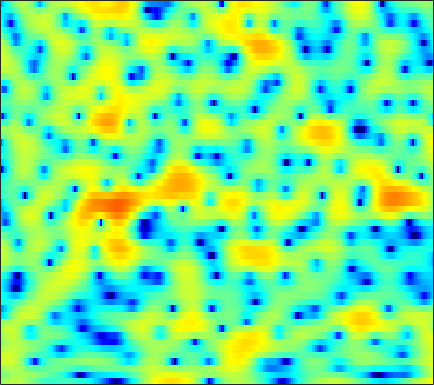

Values plotted in this chart, from the file beside it:
0.40495, 0.9434, 1.55, 1.9922, 2.2571, 2.4752, 2.5821, 2.5793, 2.4862, 2.2882, 1.9915, 1.7105, 1.254, 0.69529, 0.25838, -0.41599, -1.1204, -1.5839, -2.2581, -2.8364, -3.2722, -3.5177, -3.6983, -3.7456
-1.096, -0.5232, 0.135, 0.6786, 1.011, 1.357, 1.604, 1.716, 1.794, 1.784, 1.704, 1.604, 1.418, 1.2, 1.015, 0.7452, 0.4579, 0.2422, -0.04483, -0.3388, -0.6395, -0.863, -1.183, -1.533
0.388, 0.9279, 1.502, 1.904, 2.093, 2.215, 2.181, 2.055, 1.764, 1.342, 0.805, 0.3371, -0.3127, -0.963, -1.406, -1.867, -2.138, -2.188, -2.111, -1.88, -1.604, -1.403, -1.147, -0.9536
3.166, 3.467, 3.734, 3.842, 3.813, 3.619, 3.238, 2.793, 2.003, 0.9346, -0.4702, -1.79, -4.124, -7.337, -10.76, -17.37, -16.51, -12.04, -8.205, -5.804, -4.196, -3.327, -2.479, -1.88
3.163, 3.355, 3.532, 3.606, 3.595, 3.469, 3.214, 2.939, 2.443, 1.841, 1.132, 0.5478, -0.2651, -1.057, -1.604, -2.209, -2.651, -2.879, -3.116, -3.318, -3.584, -3.873, -4.379, -5.054
1.667, 2.027, 2.423, 2.716, 2.866, 2.96, 2.939, 2.856, 2.656, 2.38, 2.023, 1.724, 1.297, 0.8526, 0.5113, 0.03472, -0.4514, -0.8381, -1.395, -2.029, -2.798, -3.491, -4.615, -6.064
-0.4246, 0.4315, 1.33, 1.973, 2.305, 2.557, 2.616, 2.542, 2.307, 1.946, 1.505, 1.152, 0.6972, 0.2755, 0.0189, -0.2431, -0.433, -0.5571, -0.7301, -0.9402, -1.239, -1.523, -1.972, -2.51
0.2892, 1.274, 2.239, 2.874, 3.131, 3.206, 2.979, 2.602, 1.821, 0.6838, -0.8381, -2.224, -4.232, -5.72, -5.945, -5.005, -3.553, -2.542, -1.5, -0.7649, -0.3057, -0.1285, -0.04486, -0.1338
2.126, 2.556, 3.019, 3.347, 3.462, 3.44, 3.159, 2.76, 1.947, 0.7494, -0.8824, -2.433, -4.769, -6.654, -6.78, -5.347, -3.613, -2.546, -1.52, -0.9257, -0.6744, -0.6588, -0.8194, -1.106
0.5143, 0.7376, 1.115, 1.574, 1.911, 2.303, 2.582, 2.679, 2.676, 2.509, 2.228, 1.962, 1.581, 1.235, 1.025, 0.7839, 0.5513, 0.2993, -0.1781, -0.8958, -1.919, -2.924, -4.566, -6.434
-7.603, -7.226, -5.392, -3.246, -1.839, -0.2601, 0.9722, 1.703, 2.455, 2.982, 3.325, 3.479, 3.581, 3.542, 3.428, 3.149, 2.709, 2.248, 1.435, 0.3041, -1.213, -2.673, -5.148, -8.379
-10.74, -10.42, -8.26, -5.828, -4.272, -2.564, -1.206, -0.359, 0.5797, 1.341, 1.959, 2.337, 2.725, 2.991, 3.104, 3.126, 3.001, 2.803, 2.385, 1.807, 1.08, 0.4414, -0.4835, -1.415
-4.701, -4.876, -4.914, -4.732, -4.496, -4.05, -3.514, -3.043, -2.36, -1.595, -0.8071, -0.2306, 0.4918, 1.137, 1.555, 2.017, 2.344, 2.504, 2.599, 2.563, 2.408, 2.222, 1.89, 1.476
-4.683, -5.292, -6.163, -7.101, -7.817, -8.656, -9.12, -9.041, -8.287, -6.97, -5.43, -4.254, -2.777, -1.453, -0.5799, 0.428, 1.257, 1.772, 2.318, 2.716, 2.968, 3.075, 3.111, 3.037
-5.8, -6.816, -8.511, -10.7, -12.81, -16.79, -24.13, -47.23, -21.31, -14.94, -11.01, -8.745, -6.258, -4.189, -2.877, -1.383, -0.1431, 0.6363, 1.501, 2.183, 2.712, 3.018, 3.313, 3.494
-5.368, -6.451, -8.211, -10.31, -12.08, -14.51, -16.54, -17.32, -16.83, -14.86, -12.18, -10.12, -7.586, -5.381, -3.947, -2.324, -0.9871, -0.1504, 0.775, 1.516, 2.115, 2.486, 2.897, 3.231
-2.618, -3.565, -5.131, -7.111, -8.914, -12.05, -16.66, -22.2, -23.76, -15.78, -11.16, -8.675, -6.079, -4.074, -2.859, -1.558, -0.559, 0.01812, 0.6065, 1.042, 1.375, 1.597, 1.909, 2.271
1.123, 0.5407, -0.3867, -1.467, -2.323, -3.465, -4.425, -4.865, -4.942, -4.412, -3.491, -2.691, -1.666, -0.7851, -0.2542, 0.2302, 0.4405, 0.4143, 0.1251, -0.4056, -1.09, -1.568, -1.878, -1.547
2.893, 2.616, 2.15, 1.616, 1.195, 0.6832, 0.2676, 0.0563, -0.05623, 0.01387, 0.2312, 0.4421, 0.7348, 0.9535, 1.018, 0.9066, 0.4974, -0.0622, -1.245, -3.127, -6.117, -9.717, -20.65, -16.18
3.135, 2.933, 2.505, 1.938, 1.455, 0.8027, 0.2402, -0.07485, -0.2514, -0.1575, 0.1638, 0.481, 0.913, 1.251, 1.39, 1.385, 1.102, 0.6796, -0.1701, -1.35, -2.777, -3.886, -5.042, -5.464
3.57, 3.202, 2.439, 1.358, 0.3143, -1.423, -3.459, -4.9, -5.753, -4.628, -2.623, -1.185, 0.3768, 1.536, 2.145, 2.655, 2.84, 2.786, 2.481, 1.938, 1.2, 0.5412, -0.4784, -1.708
2.421, 1.913, 0.9987, -0.2314, -1.44, -3.562, -6.539, -9.377, -11.63, -8.417, -4.71, -2.586, -0.4711, 1.02, 1.825, 2.56, 2.978, 3.109, 3.069, 2.812, 2.353, 1.887, 1.091, 0.09267
-0.3144, -0.7916, -1.428, -2.075, -2.522, -3.069, -3.465, -3.587, -3.415, -2.809, -1.904, -1.145, -0.1666, 0.6691, 1.181, 1.672, 1.953, 2.038, 1.994, 1.802, 1.505, 1.219, 0.8025, 0.3843
-3.645, -4.276, -4.749, -4.739, -4.447, -3.827, -3.073, -2.468, -1.649, -0.8487, -0.08627, 0.4384, 1.042, 1.52, 1.776, 1.964, 1.966, 1.849, 1.555, 1.132, 0.6394, 0.2784, -0.1222, -0.3693
-9.293, -12.23, -14.94, -11.9, -8.906, -5.733, -3.353, -1.948, -0.4326, 0.7664, 1.716, 2.284, 2.852, 3.199, 3.299, 3.235, 2.921, 2.494, 1.683, 0.5761, -0.8075, -1.925, -3.248, -3.859
-9.399, -10.65, -11.14, -9.313, -7.21, -4.519, -2.286, -0.8925, 0.6222, 1.835, 2.778, 3.31, 3.842, 4.149, 4.225, 4.095, 3.653, 3.083, 1.924, 0.1596, -2.459, -5.369, -12.06, -26.25
-10.37, -8.657, -6.744, -5.006, -3.835, -2.398, -1.138, -0.3301, 0.5695, 1.281, 1.875, 2.278, 2.769, 3.207, 3.477, 3.671, 3.618, 3.398, 2.796, 1.846, 0.5662, -0.5204, -1.933, -2.921
-8.619, -6.769, -4.748, -3.293, -2.44, -1.643, -1.178, -1.083, -1.246, -1.639, -1.978, -1.903, -1.226, -0.05691, 0.8911, 2.019, 2.857, 3.252, 3.498, 3.456, 3.172, 2.828, 2.244, 1.552
-4.373, -3.682, -2.809, -2.095, -1.764, -1.592, -1.89, -2.513, -4.038, -6.804, -12.41, -24.12, -12.66, -5.835, -2.953, -0.4062, 1.27, 2.138, 2.938, 3.385, 3.568, 3.559, 3.391, 3.042
-3.779, -3.173, -2.493, -1.948, -1.664, -1.51, -1.655, -1.952, -2.637, -3.552, -4.402, -4.619, -4.077, -2.82, -1.774, -0.516, 0.4887, 1.078, 1.666, 2.073, 2.349, 2.491, 2.598, 2.597
-4.288, -3.726, -2.958, -2.244, -1.739, -1.192, -0.771, -0.5568, -0.3968, -0.3554, -0.3453, -0.3253, -0.2457, -0.1477, -0.08749, -0.03994, -0.07716, -0.1563, -0.2891, -0.3149, -0.1581, 0.09502, 0.5541, 1.069
-6.73, -6.122, -4.831, -3.334, -2.276, -1.015, 0.004394, 0.5984, 1.196, 1.587, 1.783, 1.796, 1.647, 1.28, 0.8436, -0.0189, -1.264, -2.489, -4.44, -6.247, -6.462, -5.296, -3.156, -1.229
-24.37, -15.78, -9.26, -5.442, -3.404, -1.333, 0.1904, 1.054, 1.916, 2.483, 2.771, 2.807, 2.607, 2.107, 1.509, 0.3266, -1.393, -3.147, -6.379, -10.81, -11.95, -8.736, -4.919, -2.287
-8.426, -7.835, -6.164, -4.237, -2.865, -1.251, 0.09331, 0.9122, 1.767, 2.35, 2.675, 2.765, 2.665, 2.322, 1.909, 1.173, 0.2508, -0.5196, -1.529, -2.297, -2.602, -2.493, -2.025, -1.407
-4.934, -4.614, -3.807, -2.711, -1.818, -0.6588, 0.3894, 1.083, 1.831, 2.374, 2.711, 2.827, 2.817, 2.623, 2.372, 1.926, 1.38, 0.9293, 0.3271, -0.2236, -0.6901, -0.9819, -1.302, -1.596
-7.371, -6.252, -4.411, -2.632, -1.441, -0.08021, 1.03, 1.707, 2.414, 2.912, 3.214, 3.31, 3.286, 3.102, 2.866, 2.423, 1.869, 1.398, 0.7127, -0.005779, -0.7238, -1.247, -1.935, -2.634
-12.67, -8.233, -4.451, -1.963, -0.5805, 0.8482, 1.919, 2.512, 3.092, 3.449, 3.607, 3.616, 3.481, 3.19, 2.872, 2.307, 1.572, 0.9057, -0.1355, -1.318, -2.533, -3.356, -4.181, -4.639
-1.614, -1.259, -0.445, 0.5097, 1.192, 1.983, 2.578, 2.895, 3.132, 3.175, 3.047, 2.871, 2.554, 2.158, 1.807, 1.238, 0.4489, -0.3589, -1.827, -3.961, -7.09, -10.26, -13.49, -10.75
1.022, 0.8467, 0.9501, 1.319, 1.672, 2.094, 2.348, 2.39, 2.181, 1.676, 0.9267, 0.2662, -0.5174, -0.9635, -1.028, -0.9312, -0.8959, -1.073, -1.735, -2.974, -4.812, -6.354, -7.402, -6.105
-3.187, -3.689, -2.931, -1.513, -0.5152, 0.467, 0.9742, 0.9973, 0.4925, -0.707, -2.812, -5.275, -10.19, -12.86, -9.1, -5.015, -2.561, -1.413, -0.5212, -0.08167, 0.1193, 0.2379, 0.5045, 0.9553
-13.57, -16.52, -9.523, -5.262, -3.303, -1.657, -0.7751, -0.5445, -0.7325, -1.508, -2.875, -4.194, -5.987, -6.539, -5.7, -3.883, -2.194, -1.189, -0.1654, 0.577, 1.149, 1.505, 1.946, 2.375
-3.972, -4.237, -3.917, -3.131, -2.462, -1.635, -1.035, -0.7479, -0.5847, -0.6589, -0.9115, -1.151, -1.429, -1.547, -1.511, -1.302, -1.001, -0.7801, -0.4914, -0.2106, 0.08574, 0.3466, 0.7552, 1.233
-2.21, -2.314, -2.193, -1.835, -1.451, -0.8714, -0.3096, 0.05773, 0.4169, 0.6338, 0.7144, 0.6845, 0.5699, 0.3645, 0.1588, -0.1929, -0.6464, -1.041, -1.63, -2.183, -2.518, -2.483, -2.003, -1.139
-3.547, -3.796, -3.616, -2.82, -1.988, -0.8426, 0.2045, 0.8599, 1.532, 1.973, 2.195, 2.228, 2.09, 1.747, 1.354, 0.5992, -0.4687, -1.531, -3.454, -6.187, -9.841, -11.7, -8.995, -5.11
-9.75, -13.94, -13.34, -7.593, -4.618, -1.863, 0.004637, 0.9984, 1.937, 2.506, 2.766, 2.797, 2.626, 2.243, 1.813, 1.053, 0.02764, -0.966, -2.641, -4.817, -7.153, -7.973, -6.515, -3.869
-5.423, -6.345, -6.089, -4.261, -2.691, -0.9017, 0.4301, 1.133, 1.738, 2.013, 2.019, 1.87, 1.532, 1.077, 0.6856, 0.1549, -0.3674, -0.7403, -1.181, -1.516, -1.625, -1.507, -1.061, -0.3834
0.2764, 0.2426, 0.3632, 0.6664, 0.9552, 1.326, 1.578, 1.655, 1.546, 1.181, 0.5729, -0.03551, -0.984, -1.974, -2.613, -3.171, -3.231, -2.98, -2.421, -1.718, -1.003, -0.493, 0.1443, 0.7023
2.898, 2.899, 2.862, 2.77, 2.658, 2.432, 2.071, 1.687, 0.9842, 0.004916, -1.33, -2.622, -4.869, -7.897, -10.7, -13.55, -11.6, -8.994, -6.119, -3.961, -2.307, -1.303, -0.2239, 0.592
3.719, 3.623, 3.392, 3.053, 2.733, 2.217, 1.576, 0.9816, 0.05663, -1.094, -2.543, -3.891, -6.114, -8.937, -11.3, -13.51, -12.24, -10.22, -7.639, -5.469, -3.647, -2.45, -1.089, 0.005484
3.818, 3.555, 3.07, 2.471, 1.959, 1.22, 0.4472, -0.1474, -0.9472, -1.814, -2.773, -3.576, -4.747, -6, -6.885, -7.84, -8.332, -8.34, -7.772, -6.538, -4.867, -3.501, -1.775, -0.3044
3.733, 3.195, 2.282, 1.177, 0.262, -0.9723, -2.033, -2.574, -3.012, -3.171, -3.285, -3.428, -3.854, -4.587, -5.424, -6.965, -9.403, -11.97, -15.52, -12.48, -7.477, -4.645, -1.817, 0.2466
2.843, 1.949, 0.4347, -1.561, -3.433, -6.577, -10.18, -11.63, -9.787, -6.978, -4.968, -3.995, -3.28, -3.136, -3.401, -4.272, -5.688, -6.971, -8.005, -6.691, -3.97, -2.009, 0.1503, 1.804
0.6266, -0.4537, -2.182, -4.253, -6.087, -8.972, -12.09, -13, -10.97, -7.852, -5.332, -3.92, -2.551, -1.693, -1.286, -1.007, -0.8492, -0.7509, -0.4552, 0.05892, 0.7991, 1.396, 2.161, 2.789
-2.002, -3.269, -5.135, -6.916, -7.971, -8.668, -8.51, -7.931, -6.613, -5.021, -3.428, -2.347, -1.09, -0.09278, 0.4973, 1.13, 1.597, 1.891, 2.228, 2.529, 2.773, 2.91, 2.99, 2.897
-4.312, -6.027, -9.105, -13.77, -18.6, -17.19, -11.43, -8.543, -5.639, -3.455, -1.728, -0.6723, 0.4755, 1.392, 1.933, 2.507, 2.919, 3.163, 3.385, 3.526, 3.545, 3.476, 3.215, 2.705
-5.299, -6.218, -7.738, -9.38, -10.18, -9.542, -7.374, -5.53, -3.33, -1.576, -0.1994, 0.6336, 1.464, 2.034, 2.329, 2.565, 2.719, 2.788, 2.877, 2.95, 2.998, 2.966, 2.781, 2.363
-6.457, -6.106, -5.635, -5.095, -4.559, -3.649, -2.545, -1.674, -0.5448, 0.4358, 1.169, 1.539, 1.78, 1.71, 1.473, 0.9586, 0.3638, -0.01666, -0.1987, 0.04951, 0.6128, 1.068, 1.571, 1.832
-9.597, -8.181, -6.269, -4.469, -3.231, -1.754, -0.4693, 0.3706, 1.248, 1.885, 2.231, 2.247, 1.93, 1.151, 0.1818, -1.738, -4.692, -7.65, -10.4, -7.316, -3.765, -1.836, -0.04267, 1.101
